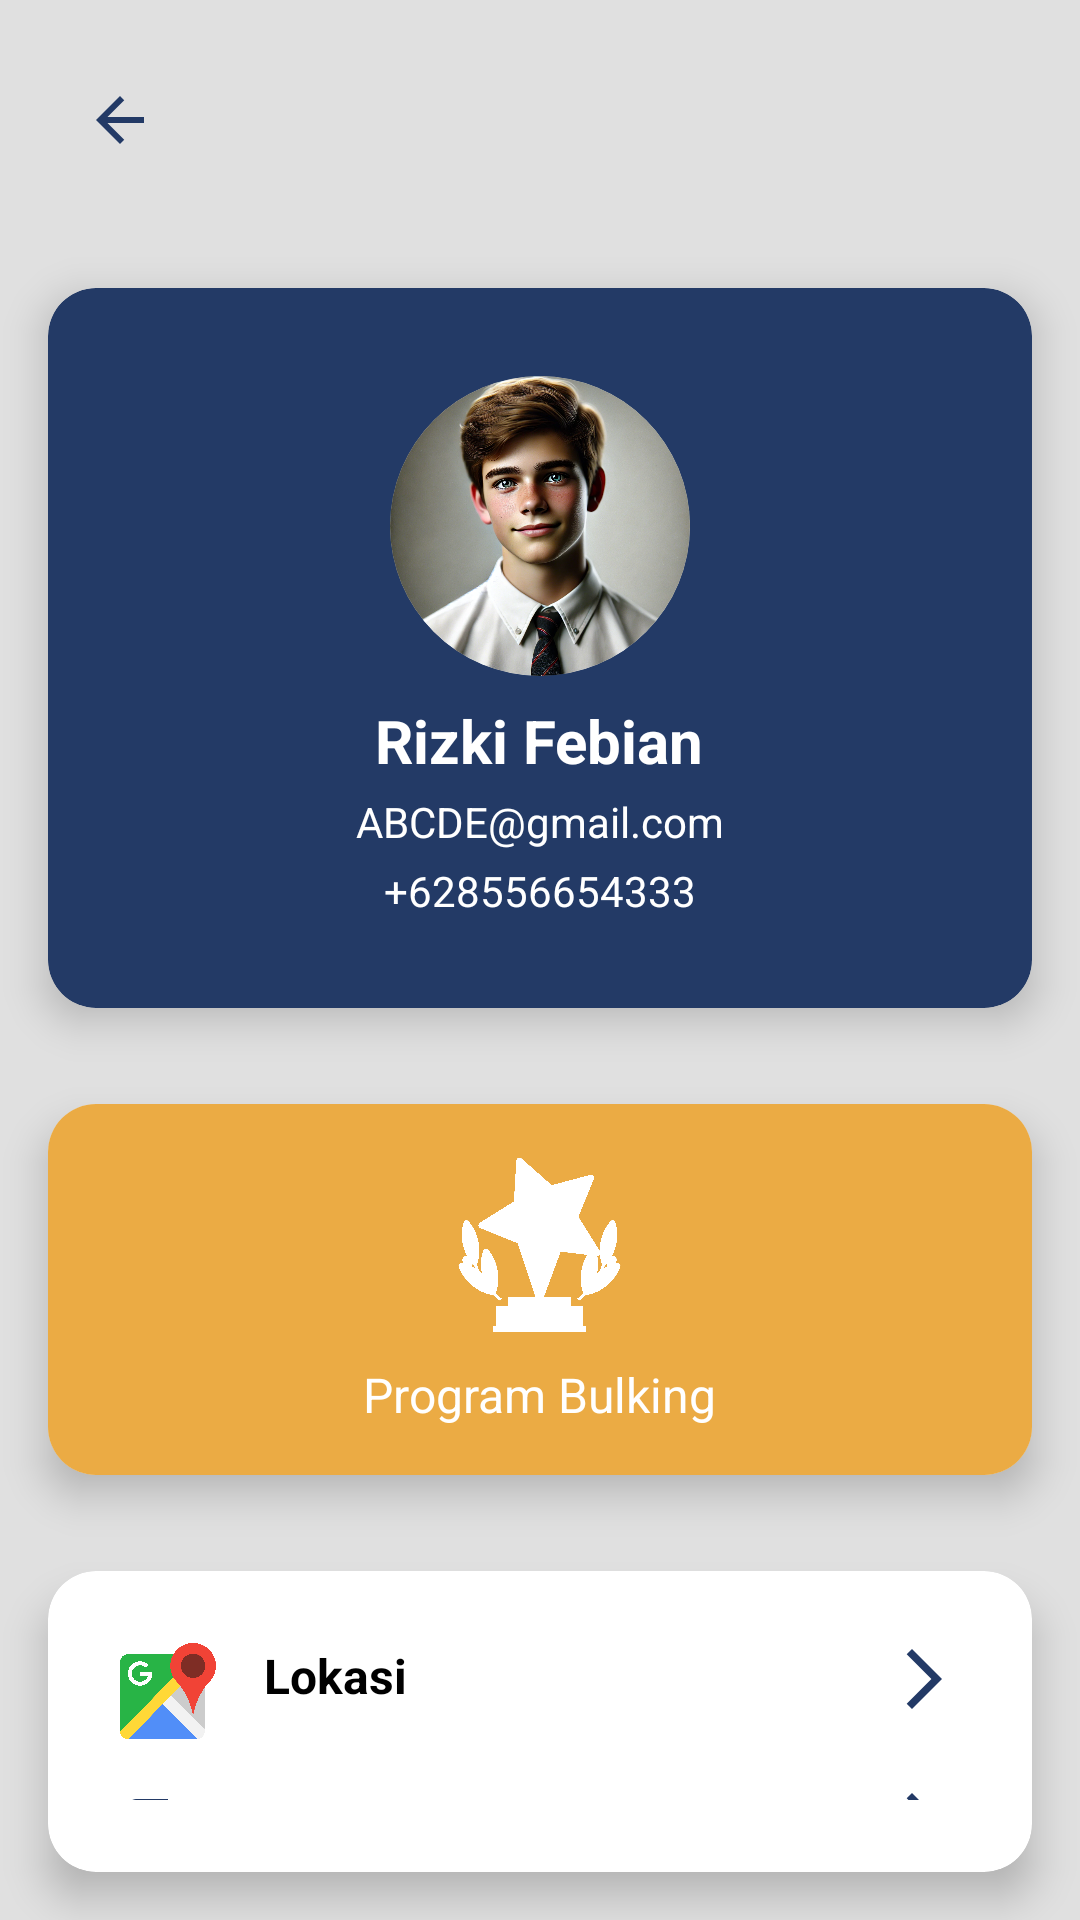

This screen was rendered from an Android layout file. Write that file and the resources it references.
<!-- AndroidManifest.xml: application theme Theme.TugasHalamanawal -->
<!-- res/layout/profil.xml -->
<RelativeLayout
    xmlns:android="http://schemas.android.com/apk/res/android"
    xmlns:app="http://schemas.android.com/apk/res-auto"
    android:layout_width="match_parent"
    android:layout_height="match_parent"
    android:id="@+id/profil"
    android:background="@color/grey">


    
    <TextView
        android:id="@+id/textView"
        android:layout_width="wrap_content"
        android:layout_height="wrap_content"
        android:layout_alignParentStart="true"
        android:layout_alignParentTop="true"
        android:layout_alignParentEnd="true"
        android:layout_marginStart="173dp"
        android:layout_marginTop="27dp"
        android:layout_marginEnd="189dp"
        android:text="@string/profil"
        android:textColor="@color/blue"
        android:textSize="20sp"
        android:textStyle="bold" />

    <ImageView
        android:id="@+id/back_button"
        android:layout_width="48dp"
        android:layout_height="48dp"
        android:layout_margin="16dp"
        android:src="@drawable/ic_back"
        android:contentDescription="@string/back_button_description"
        android:layout_alignParentStart="true"
        android:layout_alignParentTop="true"
        android:padding="12dp"
        android:background="?attr/selectableItemBackgroundBorderless"
        android:elevation="2dp"
        app:tint="@color/blue" />

    
    <ImageView
        android:id="@+id/edit_button"
        android:layout_width="48dp"
        android:layout_height="48dp"
        android:layout_margin="16dp"
        android:src="@drawable/ic_edit"
        android:contentDescription="@string/edit_button_description"
        android:layout_alignParentEnd="true"
        android:layout_alignParentTop="true"
        android:padding="12dp"
        android:background="?attr/selectableItemBackgroundBorderless"
        android:elevation="2dp"
        app:tint="@color/blue" />

    
    <androidx.cardview.widget.CardView
        android:id="@+id/profile_header_card"
        android:layout_width="match_parent"
        android:layout_height="240dp"
        android:layout_below="@id/back_button"
        android:layout_margin="16dp"
        app:cardCornerRadius="16dp"
        app:cardElevation="8dp"
        app:cardBackgroundColor="@color/blue">

        <LinearLayout
            android:layout_width="match_parent"
            android:layout_height="match_parent"
            android:orientation="vertical"
            android:gravity="center"
            android:padding="16dp">

            <ImageView
                android:id="@+id/profile_image"
                android:layout_width="100dp"
                android:layout_height="100dp"
                android:layout_marginBottom="8dp"
                android:background="@drawable/circle_background"
                android:clipToOutline="true"
                android:contentDescription="@string/profile_image_description"
                android:src="@drawable/profpic" />

            <TextView
                android:id="@+id/profile_name"
                android:layout_width="wrap_content"
                android:layout_height="wrap_content"
                android:layout_marginBottom="4dp"
                android:text="@string/name"
                android:textColor="@android:color/white"
                android:textSize="20sp"
                android:textStyle="bold" />

            <TextView
                android:id="@+id/profile_email"
                android:layout_width="wrap_content"
                android:layout_height="wrap_content"
                android:layout_marginBottom="4dp"
                android:text="@string/mail"
                android:textColor="@android:color/white"
                android:textSize="14sp" />

            <TextView
                android:id="@+id/profile_phone"
                android:layout_width="wrap_content"
                android:layout_height="wrap_content"
                android:text="@string/telp"
                android:textColor="@android:color/white"
                android:textSize="14sp" />
        </LinearLayout>
    </androidx.cardview.widget.CardView>

    
    <androidx.cardview.widget.CardView
        android:id="@+id/calories_program_card"
        android:layout_width="match_parent"
        android:layout_height="wrap_content"
        android:layout_below="@id/profile_header_card"
        android:layout_margin="16dp"
        app:cardCornerRadius="16dp"
        app:cardElevation="8dp">

        <LinearLayout
            android:layout_width="match_parent"
            android:layout_height="wrap_content"
            android:orientation="horizontal"
            android:gravity="center"
            android:padding="16dp"
            android:background="@color/yellow">

            <LinearLayout
                android:layout_width="wrap_content"
                android:layout_height="wrap_content"
                android:gravity="center"
                android:orientation="vertical">

                <ImageView
                    android:layout_width="63dp"
                    android:layout_height="62dp"
                    android:contentDescription="@string/program_icon_description"
                    android:src="@drawable/ic_program"
                    app:tint="@android:color/white" />

                <TextView
                    android:layout_width="wrap_content"
                    android:layout_height="wrap_content"
                    android:layout_marginTop="8dp"
                    android:text="Program Bulking"
                    android:textColor="@android:color/white"
                    android:textSize="16sp" />
            </LinearLayout>
        </LinearLayout>
    </androidx.cardview.widget.CardView>

    
    <androidx.cardview.widget.CardView
        android:id="@+id/settings_card"
        android:layout_width="match_parent"
        android:layout_height="wrap_content"
        android:layout_below="@id/calories_program_card"
        android:layout_margin="16dp"
        app:cardCornerRadius="16dp"
        app:cardElevation="8dp">

        <LinearLayout
            android:layout_width="match_parent"
            android:layout_height="wrap_content"
            android:orientation="vertical"
            android:padding="16dp">

            
            <LinearLayout
                android:id="@+id/location_setting"
                android:layout_width="match_parent"
                android:layout_height="wrap_content"
                android:orientation="horizontal"
                android:padding="8dp">

                <ImageView
                    android:layout_width="32dp"
                    android:layout_height="32dp"
                    android:layout_marginEnd="16dp"
                    android:contentDescription="@string/location_icon_description"
                    android:src="@drawable/ic_location" />

                <TextView
                    android:layout_width="0dp"
                    android:layout_height="wrap_content"
                    android:layout_weight="1"
                    android:text="Lokasi"
                    android:textColor="@android:color/black"
                    android:textSize="16sp"
                    android:textStyle="bold" />

                <ImageView
                    android:id="@+id/location_arrow"
                    android:layout_width="24dp"
                    android:layout_height="24dp"
                    android:contentDescription="@string/arrow_right_icon_description"
                    android:src="@drawable/ic_arrow_right" />
            </LinearLayout>

            
            <LinearLayout
                android:id="@+id/logout_setting"
                android:layout_width="match_parent"
                android:layout_height="wrap_content"
                android:orientation="horizontal"
                android:padding="8dp">

                <ImageView
                    android:layout_width="32dp"
                    android:layout_height="32dp"
                    android:layout_marginEnd="16dp"
                    android:contentDescription="@string/logout_icon_description"
                    android:src="@drawable/ic_logout" />

                <TextView
                    android:layout_width="0dp"
                    android:layout_height="wrap_content"
                    android:layout_weight="1"
                    android:text="Logout"
                    android:textColor="@android:color/black"
                    android:textSize="16sp"
                    android:textStyle="bold" />

                <ImageView
                    android:layout_width="24dp"
                    android:layout_height="24dp"
                    android:contentDescription="@string/arrow_right_icon_description"
                    android:src="@drawable/ic_arrow_right" />
            </LinearLayout>
        </LinearLayout>
    </androidx.cardview.widget.CardView>

</RelativeLayout>
<!-- resources referenced by this layout -->
<resources>
  <color name="blue">#233A66</color>
  <color name="grey">#E0E0E0</color>
  <color name="yellow">#EBAB44</color>
  <!-- drawable circle_background (drawable) -->
  <?xml version="1.0" encoding="utf-8"?>
  <shape xmlns:android="http://schemas.android.com/apk/res/android">
      <solid android:color="#FFFFFF" /> 
      <corners android:radius="300dp" />
  </shape>
  <!-- drawable ic_arrow_right (drawable) -->
  <vector xmlns:android="http://schemas.android.com/apk/res/android" android:autoMirrored="true" android:height="24dp" android:tint="#233A66" android:viewportHeight="24" android:viewportWidth="24" android:width="24dp">
        
      <path android:fillColor="@android:color/white" android:pathData="M6.23,20.23l1.77,1.77l10,-10l-10,-10l-1.77,1.77l8.23,8.23z"/>
      
  </vector>
  <!-- drawable ic_back (drawable) -->
  <vector xmlns:android="http://schemas.android.com/apk/res/android" android:autoMirrored="true" android:height="24dp" android:tint="#233A66" android:viewportHeight="24" android:viewportWidth="24" android:width="24dp">
        
      <path android:fillColor="@android:color/white" android:pathData="M20,11H7.83l5.59,-5.59L12,4l-8,8 8,8 1.41,-1.41L7.83,13H20v-2z"/>
      
  </vector>
  <!-- drawable ic_location: png bitmap (drawable, 270964 bytes) -->
  <!-- drawable ic_logout (drawable) -->
  <vector xmlns:android="http://schemas.android.com/apk/res/android" android:autoMirrored="true" android:height="24dp" android:tint="#233A66" android:viewportHeight="24" android:viewportWidth="24" android:width="24dp">
        
      <path android:fillColor="@android:color/white" android:pathData="M17,7l-1.41,1.41L18.17,11H8v2h10.17l-2.58,2.58L17,17l5,-5zM4,5h8V3H4c-1.1,0 -2,0.9 -2,2v14c0,1.1 0.9,2 2,2h8v-2H4V5z"/>
      
  </vector>
  <!-- drawable ic_program: png bitmap (drawable, 365783 bytes) -->
  <!-- drawable profpic: webp bitmap (drawable, 246174 bytes) -->
  <string name="arrow_right_icon_description">Ikon panah ke kanan</string>
  <string name="back_button_description">Tombol Kembali</string>
  <string name="edit_button_description">Tombol untuk mengedit profil</string>
  <string name="location_icon_description">Ikon pengaturan lokasi</string>
  <string name="logout_icon_description">Ikon untuk logout</string>
  <string name="mail">ABCDE@gmail.com</string>
  <string name="name">Rizki Febian</string>
  <string name="profil">Profil</string>
  <string name="profile_image_description">Foto profil pengguna</string>
  <string name="program_icon_description">Ikon program bulking</string>
  <string name="telp">+628556654333</string>
  <style name="Theme.TugasHalamanawal" parent="Base.Theme.TugasHalamanawal" />
  <style name="Base.Theme.TugasHalamanawal" parent="Theme.Material3.DayNight.NoActionBar">
          
          
      </style>
</resources>
